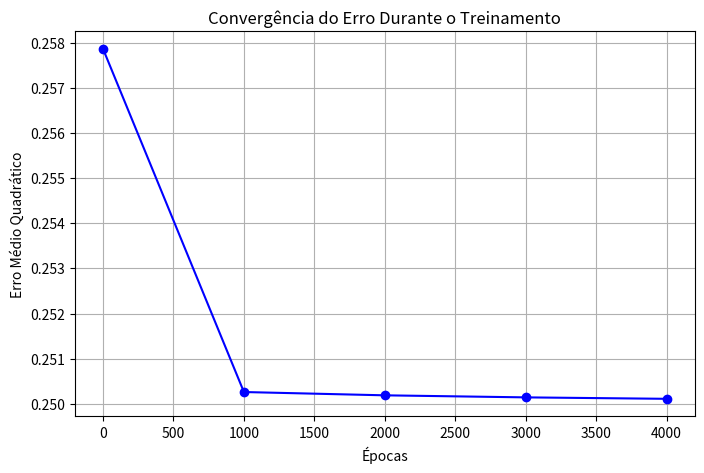

Write Python code to recreate this figure.
import numpy as np
import matplotlib.pyplot as plt

# Função de ativação sigmoid
def sigmoid(x):
    return 1 / (1 + np.exp(-x))

# Derivada da função sigmoid
def sigmoid_derivative(x):
    return x * (1 - x)

# Classe da Rede Neural Multicamadas
class NeuralNetwork:
    def __init__(self, input_size, hidden_sizes, output_size, learning_rate=0.1, epochs=10000):
        # Inicializa os parâmetros
        self.learning_rate = learning_rate
        self.epochs = epochs
        
        # Lista de pesos para cada camada
        layer_sizes = [input_size] + hidden_sizes + [output_size]
        self.weights = []
        for i in range(len(layer_sizes) - 1):
            # Pesos inicializados aleatoriamente
            weight_matrix = np.random.uniform(-1, 1, (layer_sizes[i], layer_sizes[i+1]))
            self.weights.append(weight_matrix)
    
    def feedforward(self, x):
        activations = [x]
        input = x
        # Propagação para frente
        for weight in self.weights:
            net_input = np.dot(input, weight)
            activation = sigmoid(net_input)
            activations.append(activation)
            input = activation
        return activations
    
    def backpropagation(self, activations, y_true):
        # Calcula o erro na saída
        error = y_true - activations[-1]
        deltas = [error * sigmoid_derivative(activations[-1])]
        
        # Propaga o erro para trás
        for i in reversed(range(len(self.weights)-1)):
            delta = deltas[-1].dot(self.weights[i+1].T) * sigmoid_derivative(activations[i+1])
            deltas.append(delta)
        
        deltas.reverse()
        # Atualiza os pesos
        for i in range(len(self.weights)):
            layer_input = np.atleast_2d(activations[i])
            delta = np.atleast_2d(deltas[i])
            self.weights[i] += self.learning_rate * layer_input.T.dot(delta)
    
    def train(self, X, y):
        # Lista para armazenar o erro ao longo do treinamento, para plotagem
        epochs_list = []
        loss_list = []
        
        for epoch in range(self.epochs):
            for xi, yi in zip(X, y):
                activations = self.feedforward(xi)
                self.backpropagation(activations, yi)
                
            # Registra o erro a cada 1000 épocas (ou em todas, conforme desejado)
            if epoch % 1000 == 0:
                loss = np.mean(np.square(y - self.predict(X)))
                print(f"Época {epoch}, Erro: {loss}")
                epochs_list.append(epoch)
                loss_list.append(loss)
                
        # Ao final do treinamento, plota o gráfico de convergência
        self.plot_convergence(epochs_list, loss_list)

    def predict(self, X):
        y_pred = []
        for xi in X:
            activations = self.feedforward(xi)
            y_pred.append(activations[-1])
        return np.array(y_pred)

    def plot_convergence(self, epochs, losses):
        """
        Gera um gráfico da evolução do erro (loss) ao longo das épocas.
        
        Parâmetros:
         - epochs: lista com os valores das épocas em que o erro foi registrado.
         - losses: lista com os valores do erro correspondente a cada época.
        """
        plt.figure(figsize=(8, 5))
        plt.plot(epochs, losses, marker='o', linestyle='-', color='b')
        plt.title("Convergência do Erro Durante o Treinamento")
        plt.xlabel("Épocas")
        plt.ylabel("Erro Médio Quadrático")
        plt.grid(True)
        plt.savefig("convergence_plot.png")  # Salva o gráfico em um arquivo
        plt.show()

# Exemplo de uso
if __name__ == "__main__":
    # Dados de entrada (função XOR)
    X = np.array([
        [0, 0],
        [0, 1],
        [1, 0],
        [1, 1],
    ])
    
    # Saídas desejadas
    y = np.array([
        [0],
        [1],
        [1],
        [0],
    ])
    
    # Cria a rede neural com uma camada oculta de 2 neurônios
    nn = NeuralNetwork(input_size=2, hidden_sizes=[3], output_size=1, learning_rate=0.02, epochs=5000)
    
    # Treina a rede neural
    nn.train(X, y)
    
    # Testa a rede neural
    outputs = nn.predict(X)
    print("\nResultados:")
    for xi, yi_pred in zip(X, outputs):
        print(f"Entrada: {xi}, Saída Prevista: {yi_pred.round()}")  # Arredonda a saída